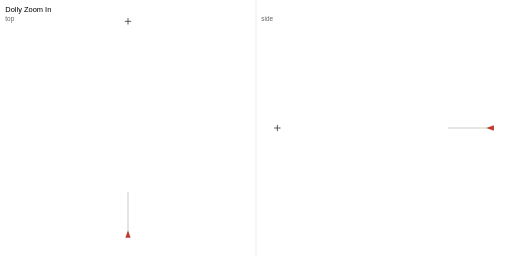
t = 0.00 s
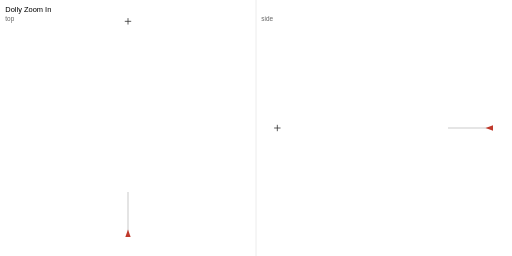
t = 0.51 s
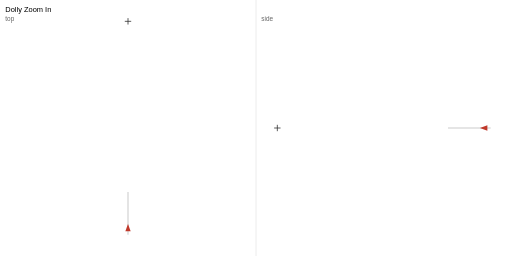
t = 1.01 s
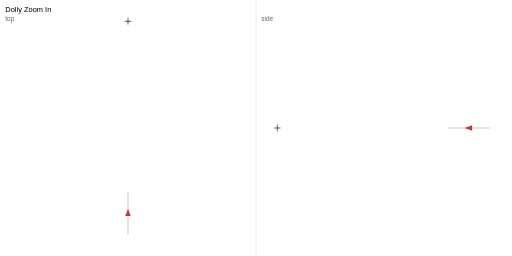
t = 1.51 s
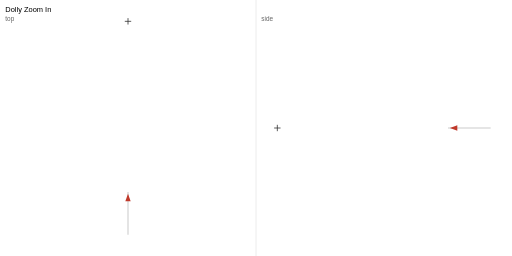
t = 2.01 s
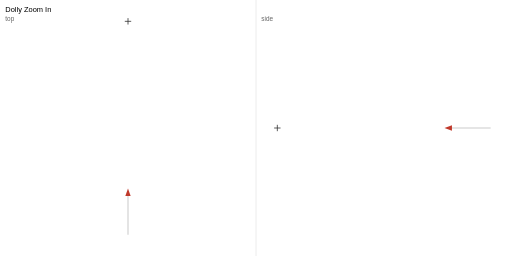
t = 2.51 s

The animated SVG that drew these frames (rendered in a browser with its animation timeline set to each time). Animation: 4 SMIL elements (animateMotion=1,animateTransform=3); one cycle of 3.00 s, repeats indefinitely.

<?xml version="1.0" encoding="UTF-8"?>
<svg xmlns="http://www.w3.org/2000/svg" width="960" height="480" viewBox="0 0 960 480">
<rect width="960" height="480" fill="#fff"/>
<text x="10" y="22" font-family="sans-serif" font-size="14">Dolly Zoom In</text>
<text x="10" y="40" font-family="sans-serif" font-size="12" fill="#666">top</text>
<text x="490" y="40" font-family="sans-serif" font-size="12" fill="#666">side</text>
<line x1="480" y1="0" x2="480" y2="480" stroke="#ddd"/>
<polyline class="path" points="240.00,440.00 240.00,440.00 240.00,439.99 240.00,439.98 240.00,439.95 240.00,439.89 240.00,439.81 240.00,439.71 240.00,439.56 240.00,439.38 240.00,439.14 240.00,438.86 240.00,438.52 240.00,438.12 240.00,437.65 240.00,437.11 240.00,436.49 240.00,435.79 240.00,435.00 240.00,434.12 240.00,433.14 240.00,432.06 240.00,430.87 240.00,429.57 240.00,428.15 240.00,426.60 240.00,424.93 240.00,423.12 240.00,421.18 240.00,419.09 240.00,416.85 240.00,414.46 240.00,411.91 240.00,409.19 240.00,406.30 240.00,403.24 240.00,400.00 240.00,396.76 240.00,393.70 240.00,390.81 240.00,388.09 240.00,385.54 240.00,383.15 240.00,380.91 240.00,378.82 240.00,376.88 240.00,375.07 240.00,373.40 240.00,371.85 240.00,370.43 240.00,369.13 240.00,367.94 240.00,366.86 240.00,365.88 240.00,365.00 240.00,364.21 240.00,363.51 240.00,362.89 240.00,362.35 240.00,361.88 240.00,361.48 240.00,361.14 240.00,360.86 240.00,360.62 240.00,360.44 240.00,360.29 240.00,360.19 240.00,360.11 240.00,360.05 240.00,360.02 240.00,360.01 240.00,360.00 240.00,360.00" fill="none" stroke="#ccc" stroke-width="2"/>
<path class="subject" d="M 234.00 40.00 L 246.00 40.00 M 240.00 34.00 L 240.00 46.00" stroke="#333" stroke-width="1.5"/>
<polyline class="path-side" points="920.00,240.00 920.00,240.00 919.99,240.00 919.98,240.00 919.95,240.00 919.89,240.00 919.81,240.00 919.71,240.00 919.56,240.00 919.38,240.00 919.14,240.00 918.86,240.00 918.52,240.00 918.12,240.00 917.65,240.00 917.11,240.00 916.49,240.00 915.79,240.00 915.00,240.00 914.12,240.00 913.14,240.00 912.06,240.00 910.87,240.00 909.57,240.00 908.15,240.00 906.60,240.00 904.93,240.00 903.12,240.00 901.18,240.00 899.09,240.00 896.85,240.00 894.46,240.00 891.91,240.00 889.19,240.00 886.30,240.00 883.24,240.00 880.00,240.00 876.76,240.00 873.70,240.00 870.81,240.00 868.09,240.00 865.54,240.00 863.15,240.00 860.91,240.00 858.82,240.00 856.88,240.00 855.07,240.00 853.40,240.00 851.85,240.00 850.43,240.00 849.13,240.00 847.94,240.00 846.86,240.00 845.88,240.00 845.00,240.00 844.21,240.00 843.51,240.00 842.89,240.00 842.35,240.00 841.88,240.00 841.48,240.00 841.14,240.00 840.86,240.00 840.62,240.00 840.44,240.00 840.29,240.00 840.19,240.00 840.11,240.00 840.05,240.00 840.02,240.00 840.01,240.00 840.00,240.00 840.00,240.00" fill="none" stroke="#ccc" stroke-width="2"/>
<path class="subject-side" d="M 514.00 240.00 L 526.00 240.00 M 520.00 234.00 L 520.00 246.00" stroke="#333" stroke-width="1.5"/>
<g id="cam" transform="translate(240.00 440.00)">
<animateMotion path="M 0.00 0.00 L 0.00 0.00 L 0.00 -0.01 L 0.00 -0.02 L 0.00 -0.05 L 0.00 -0.11 L 0.00 -0.19 L 0.00 -0.29 L 0.00 -0.44 L 0.00 -0.62 L 0.00 -0.86 L 0.00 -1.14 L 0.00 -1.48 L 0.00 -1.88 L 0.00 -2.35 L 0.00 -2.89 L 0.00 -3.51 L 0.00 -4.21 L 0.00 -5.00 L 0.00 -5.88 L 0.00 -6.86 L 0.00 -7.94 L 0.00 -9.13 L 0.00 -10.43 L 0.00 -11.85 L 0.00 -13.40 L 0.00 -15.07 L 0.00 -16.88 L 0.00 -18.82 L 0.00 -20.91 L 0.00 -23.15 L 0.00 -25.54 L 0.00 -28.09 L 0.00 -30.81 L 0.00 -33.70 L 0.00 -36.76 L 0.00 -40.00 L 0.00 -43.24 L 0.00 -46.30 L 0.00 -49.19 L 0.00 -51.91 L 0.00 -54.46 L 0.00 -56.85 L 0.00 -59.09 L 0.00 -61.18 L 0.00 -63.12 L 0.00 -64.93 L 0.00 -66.60 L 0.00 -68.15 L 0.00 -69.57 L 0.00 -70.87 L 0.00 -72.06 L 0.00 -73.14 L 0.00 -74.12 L 0.00 -75.00 L 0.00 -75.79 L 0.00 -76.49 L 0.00 -77.11 L 0.00 -77.65 L 0.00 -78.12 L 0.00 -78.52 L 0.00 -78.86 L 0.00 -79.14 L 0.00 -79.38 L 0.00 -79.56 L 0.00 -79.71 L 0.00 -79.81 L 0.00 -79.89 L 0.00 -79.95 L 0.00 -79.98 L 0.00 -79.99 L 0.00 -80.00 L 0.00 -80.00" dur="3s" repeatCount="indefinite" calcMode="linear" keyPoints="0.000000;0.000000;0.000125;0.000250;0.000625;0.001375;0.002375;0.003625;0.005500;0.007750;0.010750;0.014250;0.018500;0.023500;0.029375;0.036125;0.043875;0.052625;0.062500;0.073500;0.085750;0.099250;0.114125;0.130375;0.148125;0.167500;0.188375;0.211000;0.235250;0.261375;0.289375;0.319250;0.351125;0.385125;0.421250;0.459500;0.500000;0.540500;0.578750;0.614875;0.648875;0.680750;0.710625;0.738625;0.764750;0.789000;0.811625;0.832500;0.851875;0.869625;0.885875;0.900750;0.914250;0.926500;0.937500;0.947375;0.956125;0.963875;0.970625;0.976500;0.981500;0.985750;0.989250;0.992250;0.994500;0.996375;0.997625;0.998625;0.999375;0.999750;0.999875;1.000000;1.000000" keyTimes="0.000000;0.013889;0.027778;0.041667;0.055556;0.069444;0.083333;0.097222;0.111111;0.125000;0.138889;0.152778;0.166667;0.180556;0.194444;0.208333;0.222222;0.236111;0.250000;0.263889;0.277778;0.291667;0.305556;0.319444;0.333333;0.347222;0.361111;0.375000;0.388889;0.402778;0.416667;0.430556;0.444444;0.458333;0.472222;0.486111;0.500000;0.513889;0.527778;0.541667;0.555556;0.569444;0.583333;0.597222;0.611111;0.625000;0.638889;0.652778;0.666667;0.680556;0.694444;0.708333;0.722222;0.736111;0.750000;0.763889;0.777778;0.791667;0.805556;0.819444;0.833333;0.847222;0.861111;0.875000;0.888889;0.902778;0.916667;0.930556;0.944444;0.958333;0.972222;0.986111;1.000000"/>
<g transform="rotate(0.00)">
<animateTransform attributeName="transform" type="rotate" values="0.00;0.00;0.00;0.00;0.00;0.00;0.00;0.00;0.00;0.00;0.00;0.00;0.00;0.00;0.00;0.00;0.00;0.00;0.00;0.00;0.00;0.00;0.00;0.00;0.00;0.00;0.00;0.00;0.00;0.00;0.00;0.00;0.00;0.00;0.00;0.00;0.00;0.00;0.00;0.00;0.00;0.00;0.00;0.00;0.00;0.00;0.00;0.00;0.00;0.00;0.00;0.00;0.00;0.00;0.00;0.00;0.00;0.00;0.00;0.00;0.00;0.00;0.00;0.00;0.00;0.00;0.00;0.00;0.00;0.00;0.00;0.00;0.00" keyTimes="0.000000;0.013889;0.027778;0.041667;0.055556;0.069444;0.083333;0.097222;0.111111;0.125000;0.138889;0.152778;0.166667;0.180556;0.194444;0.208333;0.222222;0.236111;0.250000;0.263889;0.277778;0.291667;0.305556;0.319444;0.333333;0.347222;0.361111;0.375000;0.388889;0.402778;0.416667;0.430556;0.444444;0.458333;0.472222;0.486111;0.500000;0.513889;0.527778;0.541667;0.555556;0.569444;0.583333;0.597222;0.611111;0.625000;0.638889;0.652778;0.666667;0.680556;0.694444;0.708333;0.722222;0.736111;0.750000;0.763889;0.777778;0.791667;0.805556;0.819444;0.833333;0.847222;0.861111;0.875000;0.888889;0.902778;0.916667;0.930556;0.944444;0.958333;0.972222;0.986111;1.000000" dur="3s" repeatCount="indefinite" calcMode="linear"/>
<polygon points="0,-8 5,6 -5,6" fill="#c0392b"/>
</g>
</g>
<g id="cam-side" transform="translate(920.00 240.00)">
<animateTransform attributeName="transform" type="translate" values="920.00 240.00;920.00 240.00;919.99 240.00;919.98 240.00;919.95 240.00;919.89 240.00;919.81 240.00;919.71 240.00;919.56 240.00;919.38 240.00;919.14 240.00;918.86 240.00;918.52 240.00;918.12 240.00;917.65 240.00;917.11 240.00;916.49 240.00;915.79 240.00;915.00 240.00;914.12 240.00;913.14 240.00;912.06 240.00;910.87 240.00;909.57 240.00;908.15 240.00;906.60 240.00;904.93 240.00;903.12 240.00;901.18 240.00;899.09 240.00;896.85 240.00;894.46 240.00;891.91 240.00;889.19 240.00;886.30 240.00;883.24 240.00;880.00 240.00;876.76 240.00;873.70 240.00;870.81 240.00;868.09 240.00;865.54 240.00;863.15 240.00;860.91 240.00;858.82 240.00;856.88 240.00;855.07 240.00;853.40 240.00;851.85 240.00;850.43 240.00;849.13 240.00;847.94 240.00;846.86 240.00;845.88 240.00;845.00 240.00;844.21 240.00;843.51 240.00;842.89 240.00;842.35 240.00;841.88 240.00;841.48 240.00;841.14 240.00;840.86 240.00;840.62 240.00;840.44 240.00;840.29 240.00;840.19 240.00;840.11 240.00;840.05 240.00;840.02 240.00;840.01 240.00;840.00 240.00;840.00 240.00" keyTimes="0.000000;0.013889;0.027778;0.041667;0.055556;0.069444;0.083333;0.097222;0.111111;0.125000;0.138889;0.152778;0.166667;0.180556;0.194444;0.208333;0.222222;0.236111;0.250000;0.263889;0.277778;0.291667;0.305556;0.319444;0.333333;0.347222;0.361111;0.375000;0.388889;0.402778;0.416667;0.430556;0.444444;0.458333;0.472222;0.486111;0.500000;0.513889;0.527778;0.541667;0.555556;0.569444;0.583333;0.597222;0.611111;0.625000;0.638889;0.652778;0.666667;0.680556;0.694444;0.708333;0.722222;0.736111;0.750000;0.763889;0.777778;0.791667;0.805556;0.819444;0.833333;0.847222;0.861111;0.875000;0.888889;0.902778;0.916667;0.930556;0.944444;0.958333;0.972222;0.986111;1.000000" dur="3s" repeatCount="indefinite" calcMode="linear"/>
<g transform="rotate(0.00)">
<animateTransform attributeName="transform" type="rotate" values="0.00;0.00;0.00;0.00;0.00;0.00;0.00;0.00;0.00;0.00;0.00;0.00;0.00;0.00;0.00;0.00;0.00;0.00;0.00;0.00;0.00;0.00;0.00;0.00;0.00;0.00;0.00;0.00;0.00;0.00;0.00;0.00;0.00;0.00;0.00;0.00;0.00;0.00;0.00;0.00;0.00;0.00;0.00;0.00;0.00;0.00;0.00;0.00;0.00;0.00;0.00;0.00;0.00;0.00;0.00;0.00;0.00;0.00;0.00;0.00;0.00;0.00;0.00;0.00;0.00;0.00;0.00;0.00;0.00;0.00;0.00;0.00;0.00" keyTimes="0.000000;0.013889;0.027778;0.041667;0.055556;0.069444;0.083333;0.097222;0.111111;0.125000;0.138889;0.152778;0.166667;0.180556;0.194444;0.208333;0.222222;0.236111;0.250000;0.263889;0.277778;0.291667;0.305556;0.319444;0.333333;0.347222;0.361111;0.375000;0.388889;0.402778;0.416667;0.430556;0.444444;0.458333;0.472222;0.486111;0.500000;0.513889;0.527778;0.541667;0.555556;0.569444;0.583333;0.597222;0.611111;0.625000;0.638889;0.652778;0.666667;0.680556;0.694444;0.708333;0.722222;0.736111;0.750000;0.763889;0.777778;0.791667;0.805556;0.819444;0.833333;0.847222;0.861111;0.875000;0.888889;0.902778;0.916667;0.930556;0.944444;0.958333;0.972222;0.986111;1.000000" dur="3s" repeatCount="indefinite" calcMode="linear"/>
<polygon points="-8,0 6,-5 6,5" fill="#c0392b"/>
</g>
</g>
</svg>
